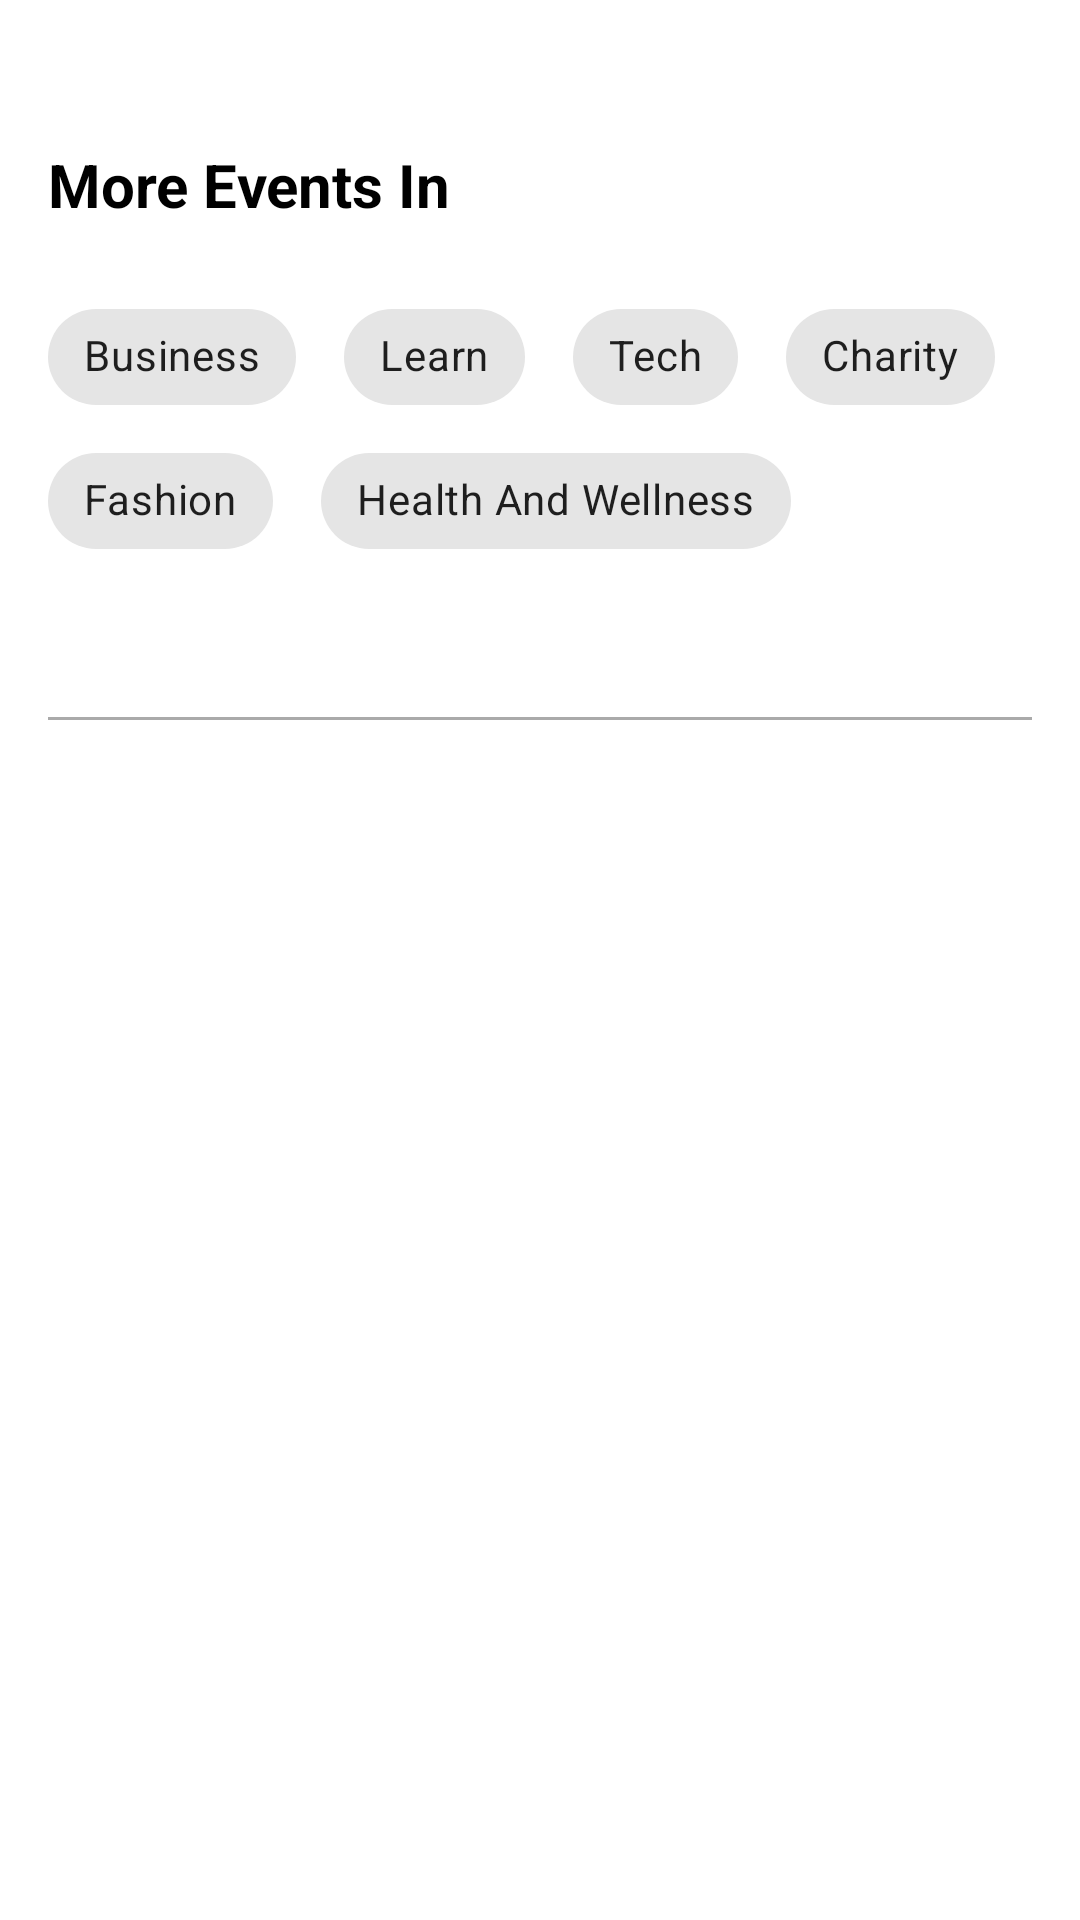

Here is an Android app screen rendered from its layout file. Give the layout XML and the strings, colors and styles it references.
<!-- AndroidManifest.xml: application theme AppTheme -->
<!-- res/layout/view_item_more_events_in.xml -->
<?xml version="1.0" encoding="utf-8"?>
<RelativeLayout xmlns:android="http://schemas.android.com/apk/res/android"
	android:layout_width="match_parent"
	android:layout_height="wrap_content"
	xmlns:app="http://schemas.android.com/apk/res-auto">

	<androidx.appcompat.widget.AppCompatTextView
		android:id="@+id/tvMoreEventsInLabel"
		android:layout_width="wrap_content"
		android:layout_height="wrap_content"
		android:layout_marginStart="@dimen/margin_medium_2"
		android:layout_marginTop="@dimen/margin_xxlarge"
		android:text="@string/more_events_in_label"
		android:textColor="@android:color/black"
		android:textSize="@dimen/text_regular_3x"
		android:textStyle="bold" />

	<com.google.android.material.chip.ChipGroup
		android:id="@+id/cgMoreEventsIn"
		android:layout_width="match_parent"
		android:layout_height="wrap_content"
		app:chipSpacingHorizontal="@dimen/margin_medium_2"
		android:layout_below="@id/tvMoreEventsInLabel"
		android:layout_marginStart="@dimen/margin_medium_2"
		android:layout_marginTop="@dimen/margin_medium_3"
		android:layout_marginEnd="@dimen/margin_medium_2">

		<com.google.android.material.chip.Chip
			android:layout_width="wrap_content"
			android:layout_height="wrap_content"
			android:padding="@dimen/margin_medium"
			android:text="Business" />

		<com.google.android.material.chip.Chip
			android:layout_width="wrap_content"
			android:layout_height="wrap_content"
			android:padding="@dimen/margin_medium"
			android:text="Learn" />

		<com.google.android.material.chip.Chip
			android:layout_width="wrap_content"
			android:layout_height="wrap_content"
			android:padding="@dimen/margin_medium"
			android:text="Tech" />

		<com.google.android.material.chip.Chip
			android:layout_width="wrap_content"
			android:layout_height="wrap_content"
			android:padding="@dimen/margin_medium"
			android:text="Charity" />

		<com.google.android.material.chip.Chip
			android:layout_width="wrap_content"
			android:layout_height="wrap_content"
			android:padding="@dimen/margin_medium"
			android:text="Fashion" />

		<com.google.android.material.chip.Chip
			android:layout_width="wrap_content"
			android:layout_height="wrap_content"
			android:padding="@dimen/margin_medium"
			android:text="Health And Wellness" />

	</com.google.android.material.chip.ChipGroup>

	<View
		android:layout_width="match_parent"
		android:layout_height="1dp"
		android:layout_marginStart="@dimen/margin_medium_2"
		android:layout_marginEnd="@dimen/margin_medium_2"
		android:layout_below="@id/cgMoreEventsIn"
		android:layout_marginTop="@dimen/margin_xxlarge"
		android:background="@android:color/darker_gray"/>

</RelativeLayout>
<!-- resources referenced by this layout -->
<resources>
  <dimen name="margin_medium">8dp</dimen>
  <dimen name="margin_medium_2">16dp</dimen>
  <dimen name="margin_medium_3">20dp</dimen>
  <dimen name="margin_xxlarge">48dp</dimen>
  <dimen name="text_regular_3x">20sp</dimen>
  <string name="more_events_in_label">More Events In</string>
  <style name="AppTheme" parent="Theme.MaterialComponents.Light.DarkActionBar">
          
          <item name="colorPrimary">@color/colorPrimary</item>
          <item name="colorPrimaryDark">@color/colorPrimaryDark</item>
          <item name="colorAccent">@color/colorAccent</item>
      </style>
  <!-- not gathered from this repository: default colours our renderer supplied (Android Studio template values) -->
  <color name="colorPrimary">#FF6200EE</color>
  <color name="colorPrimaryDark">#FF3700B3</color>
  <color name="colorAccent">#FF03DAC5</color>
</resources>
